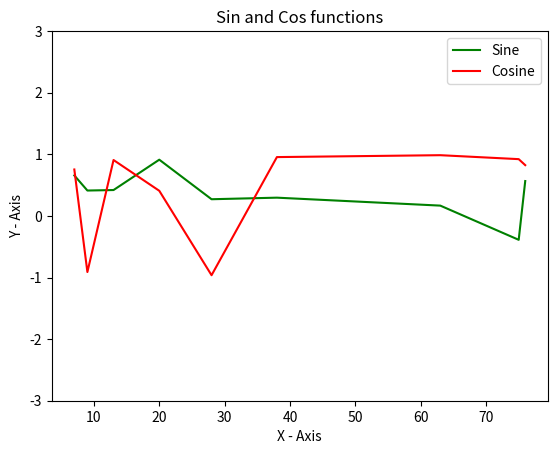

Source code (Python):
import numpy as nump
import random as rand
import matplotlib.pyplot as plot

x=set()
for m in range(0,10):
	x.add(rand.randint(0,90))
x=sorted(x)
m=list(x)

ySin = nump.sin(m)
yCos = nump.cos(m)

#Set title and plot the graph, set green color for Sin and Red for Cos
plot.title('Sin and Cos functions')
plot.plot(x, ySin,'g' ,x,yCos,'r')

# Get plot axis and change y axis limits
x1,x2,y1,y2 = plot.axis()
plot.axis((x1,x2,-3,3))

#Add labels, legend and show the graph
plot.xlabel('X - Axis')
plot.ylabel('Y - Axis')
plot.legend(['Sine', 'Cosine'])
plot.show()